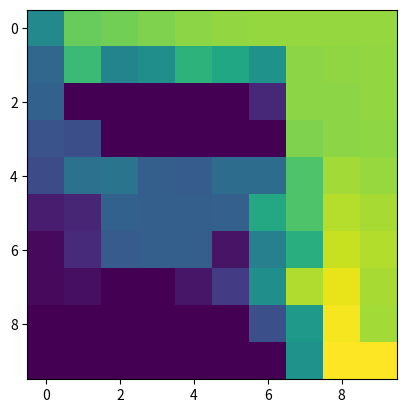

Source code (Python):
import numpy as np
from copy import deepcopy
import random
import matplotlib.pyplot as plt

width, height = 10, 10 # size of gridworld
start = (0, 0) # starting square (row, column) is top left
goal = (height - 1, width - 1)
blocks = [(3,4),(2,1),(3,2)]
values = np.zeros((width, height)) # value at each square
num_episodes = 100
alpha = 0.35 # learning rate
epsilon = 0.1 # using epsilon-greedy algorithm

def main():
    values[goal[0]][goal[1]] = 1
    for episode in range(num_episodes):
        state = [start[0], start[1]]
        trajectory = [state] # keep track of trajectory
        total_reward = 0
        while state[0] != goal[0] or state[1] != goal[1]: # keep on going as long as we don't reach goal
            if np.random.rand(1) >= epsilon:
                best_action = [0, 1]
                for action in [[1,0],[0,-1],[-1,0]]:
                    try: # in case we try to go out of bounds
                        if get_value(state, action) > get_value(state, best_action):
                            best_action = action
                    except IndexError: continue

            else:
                best_action = random.choice([(0,1),(1,0),(-1,0),(0,-1)])

            reward, state = take_action(state, best_action)
            trajectory.append(deepcopy(state))
            total_reward += reward

        for i in range(len(trajectory) - 2, 0, -1): # value iteration
            state = trajectory[i]
            later_state = trajectory[i+1]
            values[state[0]][state[1]] += alpha * (values[later_state[0]][later_state[1]] - values[state[0]][state[1]])

    print(values)
    plt.imshow(values)
    plt.show()

def take_action(state, action):
    '''take_action(arr, arr) -> int, arr
    inputs current state and action to take, and outputs new state and reward acquired in the process
    this is transitions dynamis function'''
    new_state = (state[0] + action[0], state[1] + action[1])
    if new_state[0] >= height or new_state[0] < 0 or new_state[1] >= width or new_state[1] < 0 or new_state in blocks:
        new_state = state

    reward = 1 if new_state[0] == goal[0] and new_state[1] == goal[1] else -1
    return reward, new_state

def get_value(state, action):
    '''get_value(arr, arr) -> int
    gives the value of the next state, given the current state we are in and the action we're about to take'''
    return values[state[0] + action[0]][state[1] + action[1]]

if __name__ == '__main__':
    main()
